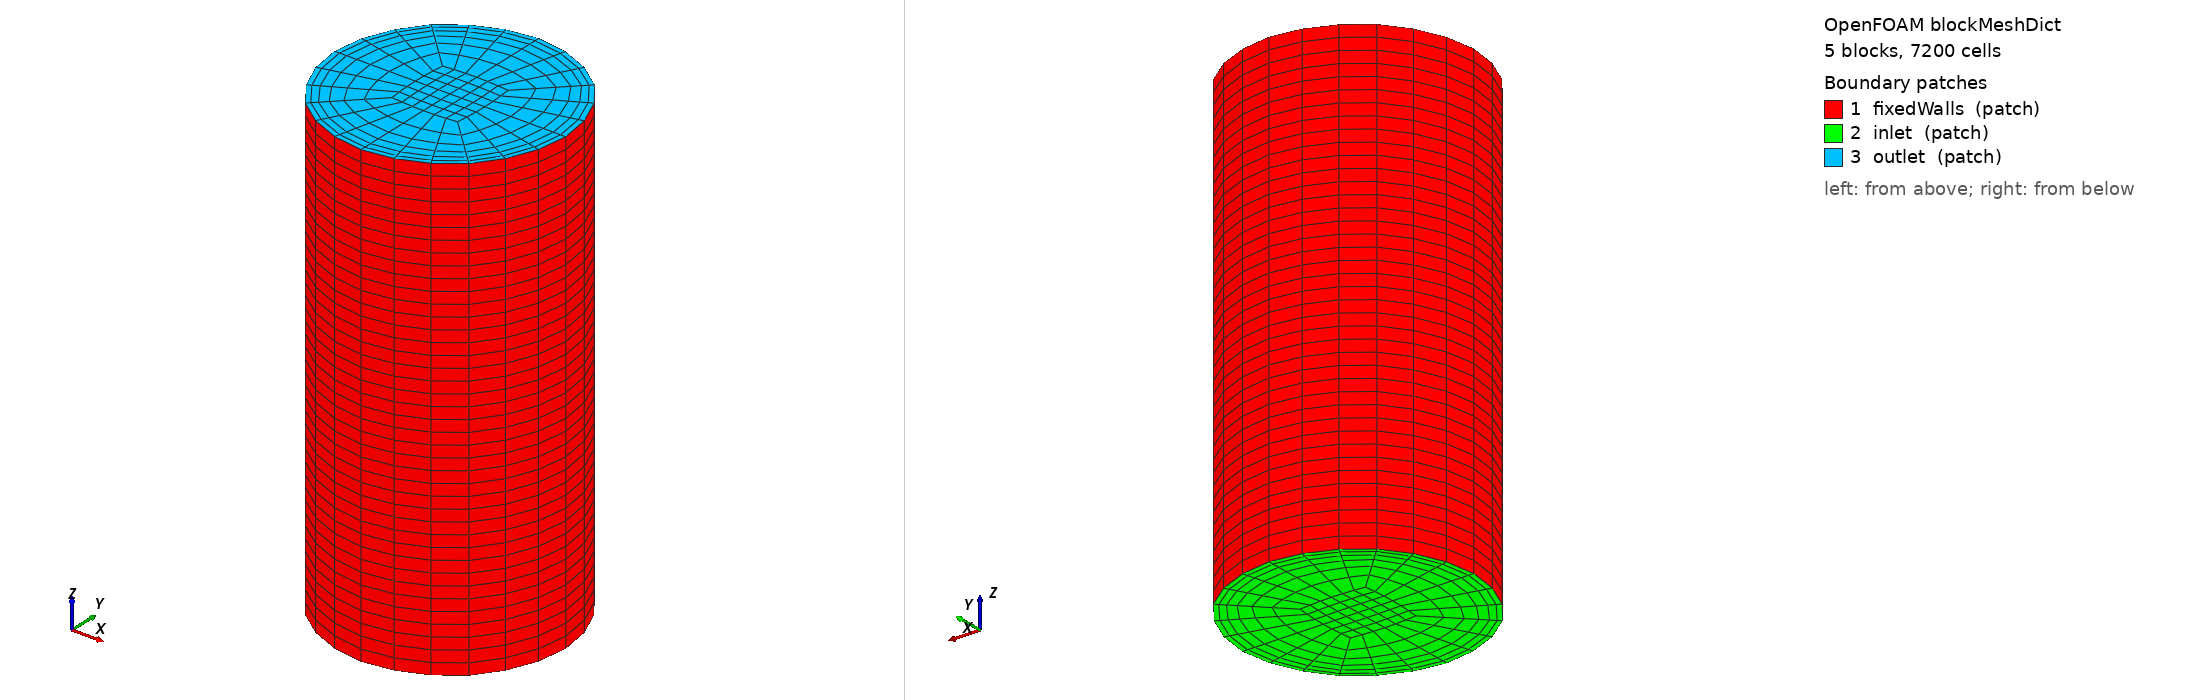

OpenFOAM case: the mesh blockMesh builds from blockMeshDict, 5 block(s), 7200 cells. Boundary patches (legend numbers): 1 fixedWalls (patch), 2 inlet (patch), 3 outlet (patch). Left view from above one corner, right view from below the opposite corner. Boundary conditions: 0 field file(s) under 0/; 0 of 3 drawn patches have an entry in a shipped field file.

=== system/blockMeshDict ===
FoamFile
{
    version     2.0;
    format      ascii;
    class       dictionary;
    location    "constant/polyMesh";
    object      blockMeshDict;
}

zmin  20;
zmax  40;

xcells 6; // per block (5 blocks)
ycells 6; // per block (5 blocks)
zcells 40;

vertices
(
    (-3.535534 -3.535534 $zmin) // 0
    ( 3.535534 -3.535534 $zmin) // 1
    ( 3.535534  3.535534 $zmin) // 2
    (-3.535534  3.535534 $zmin) // 3
    (-1.414214 -1.414214 $zmin) // 4
    ( 1.414214 -1.414214 $zmin) // 5
    ( 1.414214  1.414214 $zmin) // 6
    (-1.414214  1.414214 $zmin) // 7

    (-3.535534 -3.535534 $zmax) // 8
    ( 3.535534 -3.535534 $zmax) // 9
    ( 3.535534  3.535534 $zmax) // 10
    (-3.535534  3.535534 $zmax) // 11
    (-1.414214 -1.414214 $zmax) // 12
    ( 1.414214 -1.414214 $zmax) // 13
    ( 1.414214  1.414214 $zmax) // 14
    (-1.414214  1.414214 $zmax) // 15
);

blocks
(
hex (0 1 5 4 8 9 13 12)   pipe ($xcells $ycells $zcells)  simpleGrading (1 5 1)
hex (1 2 6 5 9 10 14 13)  pipe ($xcells $ycells $zcells)  simpleGrading (1 5 1)
hex (2 3 7 6 10 11 15 14) pipe ($xcells $ycells $zcells)  simpleGrading (1 5 1)
hex (3 0 4 7 11 8 12 15)  pipe ($xcells $ycells $zcells)  simpleGrading (1 5 1)
hex (4 5 6 7 12 13 14 15) pipe ($xcells $ycells $zcells)  edgeGrading (1 1 1 1 1 1 1 1 1 1 1 1)
);

edges
(
arc 0 1   ( 0   -5   $zmin)
arc 1 2   ( 5    0   $zmin)
arc 2 3   ( 0    5   $zmin)
arc 3 0   (-5    0   $zmin)
arc 4 5   ( 0   -1.5 $zmin)
arc 5 6   ( 1.5  0   $zmin)
arc 6 7   ( 0    1.5 $zmin)
arc 7 4   (-1.5  0   $zmin)

arc 8 9   ( 0  -5   $zmax)
arc 9 10  ( 5   0   $zmax)
arc 10 11 ( 0   5   $zmax)
arc 11 8  (-5   0   $zmax)
arc 12 13 ( 0  -1.5 $zmax)
arc 13 14 (1.5  0   $zmax)
arc 14 15 ( 0   1.5 $zmax)
arc 15 12 (-1.5 0   $zmax)
);


patches
(

    patch fixedWalls
    (
        (0 1 9   8)
        (1 2 10  9)
        (2 3 11 10)
        (3 0 8  11)
    )
    
    patch inlet
    (
        (0 1 5 4)
        (1 2 6 5)
        (2 3 7 6)
        (3 0 4 7)
        (4 5 6 7)
    )

    patch outlet
    (
        (8 9 13 12)
        (9 10 14 13)
        (10 11 15 14)
        (11 8 12 15)
        (12 13 14 15)
    )
);

scale 0.001;
